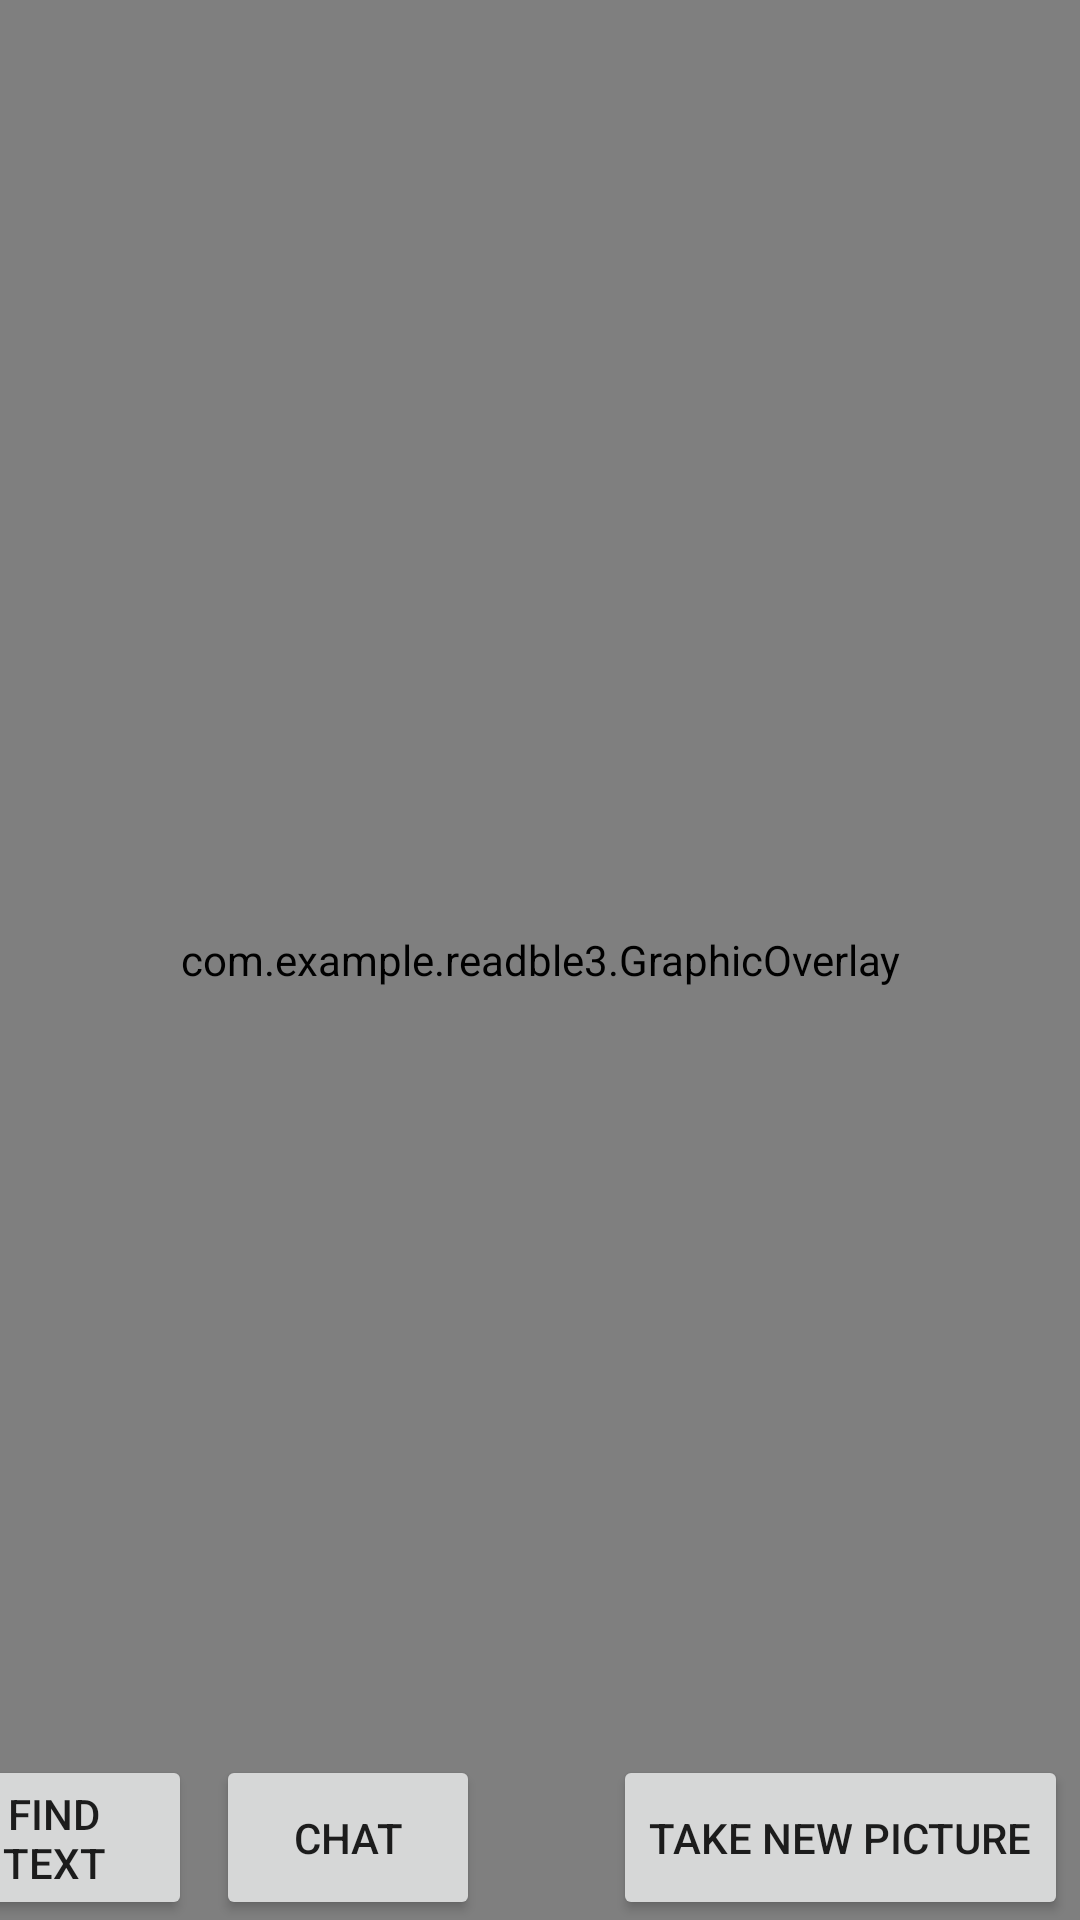

Here is an Android app screen rendered from its layout file. Give the layout XML and the strings, colors and styles it references.
<!-- AndroidManifest.xml: application theme Theme.Readble3 -->
<!-- res/layout/activity_main.xml -->
<?xml version="1.0" encoding="utf-8"?>
<androidx.constraintlayout.widget.ConstraintLayout xmlns:android="http://schemas.android.com/apk/res/android"
    xmlns:app="http://schemas.android.com/apk/res-auto"
    xmlns:tools="http://schemas.android.com/tools"
    android:layout_width="match_parent"
    android:layout_height="match_parent"
    tools:context=".MainActivity">


    <ImageView
        android:id="@+id/image_view"
        android:layout_width="match_parent"
        android:layout_height="match_parent"
        android:contentDescription="@string/select_image_for_text_recognition"
        android:scaleType="fitStart"
        app:layout_constraintBottom_toTopOf="parent"
        app:layout_constraintHorizontal_bias="0.0"
        app:layout_constraintLeft_toLeftOf="parent"
        app:layout_constraintRight_toRightOf="parent"
        app:layout_constraintTop_toBottomOf="parent"
        app:layout_constraintVertical_bias="0.684" />

    <com.example.readble3.GraphicOverlay

        android:id="@+id/graphic_overlay"
        android:layout_width="fill_parent"
        android:layout_height="fill_parent"
        android:layout_alignParentStart="true"
        app:layout_constraintBottom_toBottomOf="@id/image_view"
        app:layout_constraintHorizontal_bias="0.0"
        app:layout_constraintLeft_toLeftOf="@id/image_view"
        app:layout_constraintRight_toRightOf="@id/image_view"
        app:layout_constraintTop_toTopOf="@id/image_view"
        app:layout_constraintVertical_bias="0.0" />

    <Button
        android:id="@+id/button_text"
        android:layout_width="0dp"
        android:layout_height="55dp"
        android:layout_marginEnd="296dp"
        android:text="@string/find_text_button"
        app:layout_constraintBottom_toBottomOf="parent"
        app:layout_constraintEnd_toEndOf="parent"
        app:layout_constraintLeft_toLeftOf="parent"
        app:layout_constraintLeft_toRightOf="parent" />

    <Button
        android:id="@+id/take_new"
        android:layout_width="0dp"
        android:layout_height="55dp"
        android:layout_marginEnd="4dp"
        android:text="Take new picture"
        app:layout_constraintBottom_toBottomOf="parent"
        app:layout_constraintEnd_toEndOf="parent"
        app:layout_constraintLeft_toLeftOf="parent"
        app:layout_constraintLeft_toRightOf="parent" />

    <Button
        android:id="@+id/chat_button"
        android:layout_width="0dp"
        android:layout_height="55dp"
        android:layout_marginStart="8dp"
        android:text="chat"
        app:layout_constraintBottom_toBottomOf="parent"
        app:layout_constraintStart_toEndOf="@+id/button_text" />

    <TextView
        android:id="@+id/read_text"
        android:layout_width="wrap_content"
        android:layout_height="wrap_content"
        android:layout_marginBottom="128dp"
        android:fontFamily="@font/opendyslexicregular"
        android:text=""
        android:textColor="@color/black"
        app:layout_constraintBottom_toTopOf="@+id/button_text"
        app:layout_constraintEnd_toEndOf="parent"
        app:layout_constraintHorizontal_bias="0.498"
        app:layout_constraintStart_toStartOf="parent" />


</androidx.constraintlayout.widget.ConstraintLayout>
<!-- resources referenced by this layout -->
<resources>
  <string name="find_text_button">Find text</string>
  <string name="select_image_for_text_recognition">Select image for text recognition</string>
  <style name="Theme.Readble3" parent="Theme.MaterialComponents.DayNight.DarkActionBar">
          
          <item name="colorPrimary">@color/purple_500</item>
          <item name="colorPrimaryVariant">@color/purple_700</item>
          <item name="colorOnPrimary">@color/white</item>
          
          <item name="colorSecondary">@color/teal_200</item>
          <item name="colorSecondaryVariant">@color/teal_700</item>
          <item name="colorOnSecondary">@color/black</item>
          
          <item name="android:statusBarColor" tools:targetApi="l">?attr/colorPrimaryVariant</item>
          
      </style>
  <!-- not gathered from this repository: default colours our renderer supplied (Android Studio template values) -->
  <color name="purple_500">#FF6200EE</color>
  <color name="purple_700">#FF3700B3</color>
  <color name="teal_200">#FF03DAC5</color>
  <color name="teal_700">#FF018786</color>
  <color name="black">#FF000000</color>
  <color name="white">#FFFFFFFF</color>
</resources>
